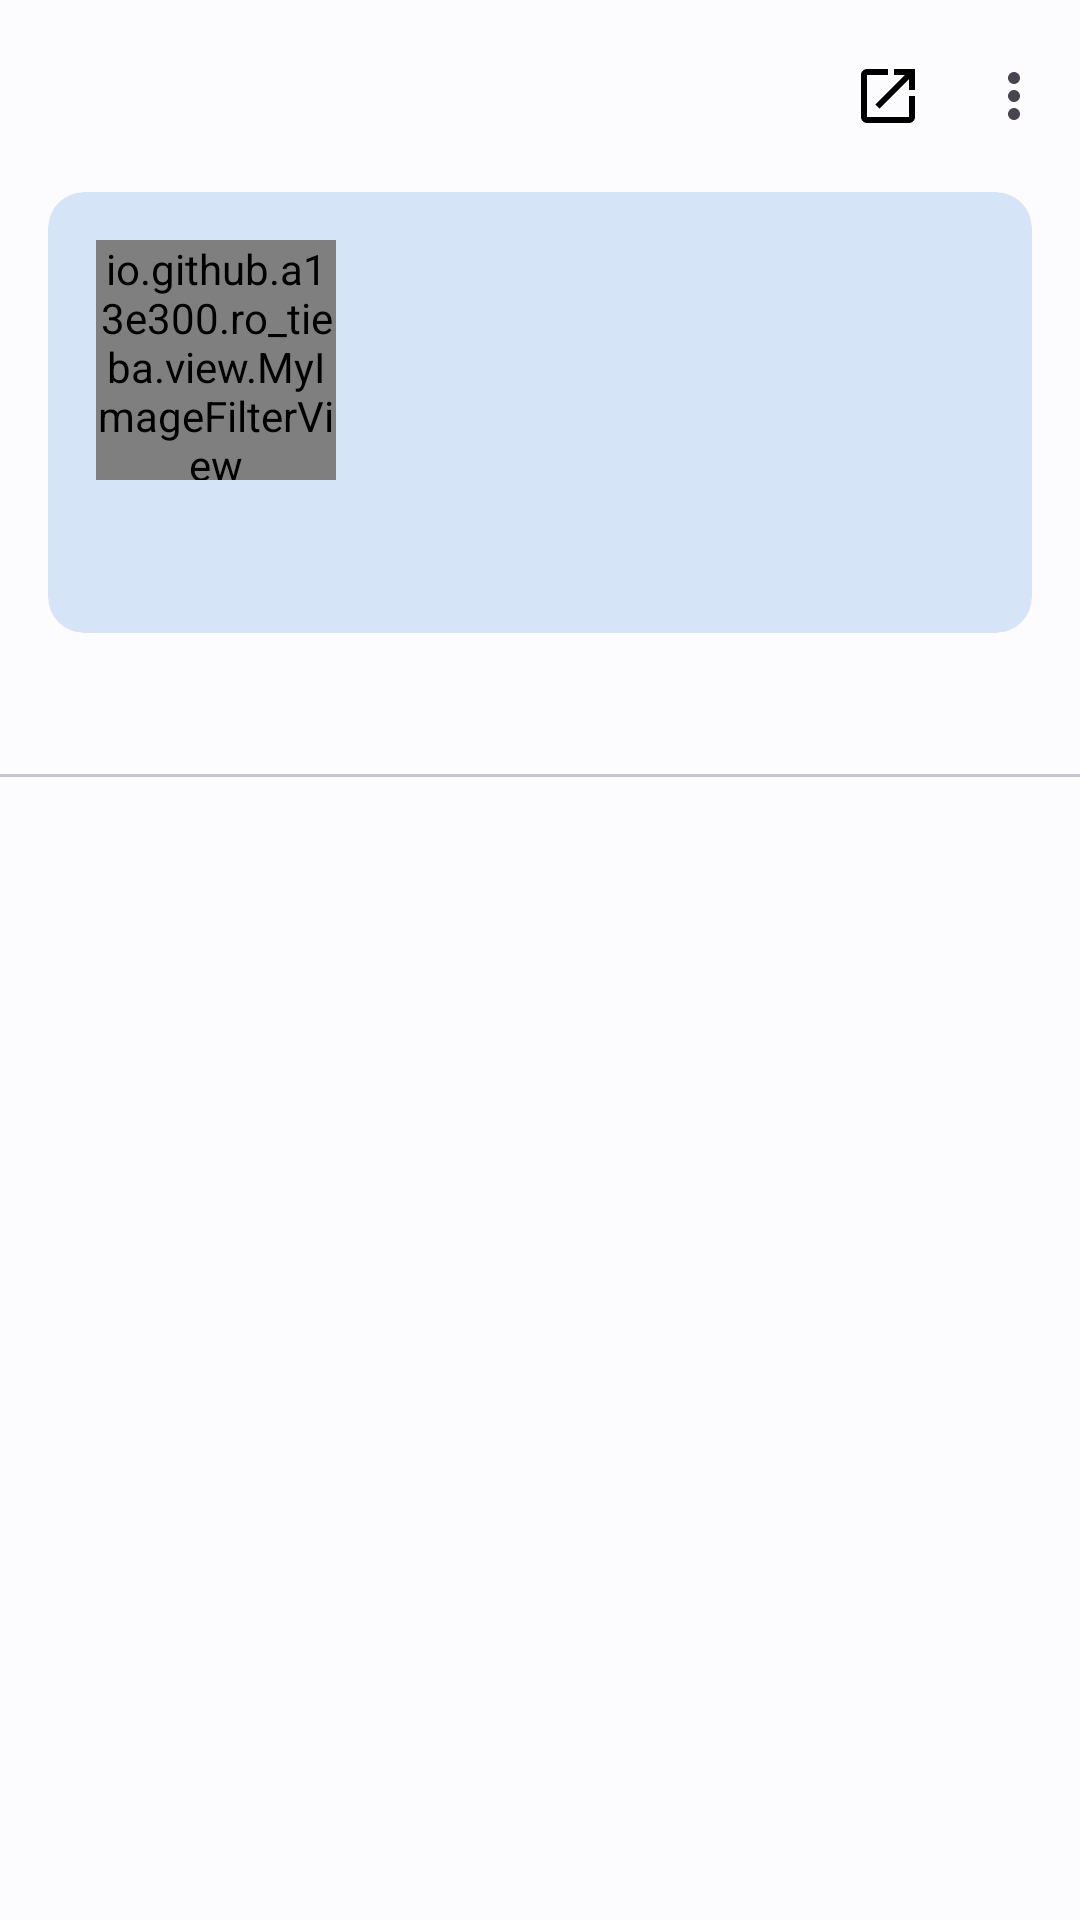

The Android layout XML behind this screen, and the referenced resources:
<!-- AndroidManifest.xml: application theme Theme.RoTieba -->
<!-- res/layout/fragment_profile.xml -->
<?xml version="1.0" encoding="utf-8"?>
<androidx.coordinatorlayout.widget.CoordinatorLayout xmlns:android="http://schemas.android.com/apk/res/android"
    xmlns:tools="http://schemas.android.com/tools"
    android:layout_width="match_parent"
    android:layout_height="match_parent"
    xmlns:app="http://schemas.android.com/apk/res-auto"
    android:id="@+id/profile"
    tools:context=".ui.profile.ProfileFragment">

    <com.google.android.material.appbar.AppBarLayout
        android:id="@+id/app_bar"
        android:layout_width="match_parent"
        android:layout_height="wrap_content"
        app:fitsSystemWindowsInsets="top">

        <com.google.android.material.appbar.CollapsingToolbarLayout
            android:layout_width="match_parent"
            android:layout_height="match_parent"
            android:id="@+id/toolbarLayout"
            app:layout_scrollFlags="scroll|exitUntilCollapsed">

            <com.google.android.material.card.MaterialCardView
                android:layout_width="match_parent"
                android:layout_height="wrap_content"
                style="@style/Widget.RoTieba.FilledCardSecondary"
                android:layout_marginHorizontal="16dp"
                android:layout_marginTop="?actionBarSize">

                <androidx.constraintlayout.widget.ConstraintLayout
                    android:layout_width="match_parent"
                    android:layout_height="wrap_content">

                    <io.github.a13e300.ro_tieba.view.MyImageFilterView
                        app:round="5dp"
                        android:layout_width="80dp"
                        android:layout_height="80dp"
                        android:layout_margin="16dp"
                        android:id="@+id/user_avatar"
                        app:layout_constraintTop_toTopOf="parent"
                        app:layout_constraintBottom_toTopOf="@id/user_desc"
                        app:layout_constraintStart_toStartOf="parent"
                        app:layout_constraintEnd_toStartOf="@id/user_name" />

                    <TextView
                        android:layout_width="0dp"
                        android:layout_height="wrap_content"
                        style="?textAppearanceTitleLarge"
                        app:layout_constraintTop_toTopOf="@id/user_avatar"
                        app:layout_constraintBottom_toTopOf="@id/user_real_name"
                        app:layout_constraintStart_toEndOf="@id/user_avatar"
                        app:layout_constraintEnd_toEndOf="parent"
                        android:foreground="?selectableItemBackground"
                        android:maxLines="1"
                        android:ellipsize="end"
                        android:id="@+id/user_name"
                        android:layout_marginEnd="8dp" />

                    <TextView
                        android:layout_width="0dp"
                        android:layout_height="wrap_content"
                        style="?textAppearanceBodyMedium"
                        app:layout_constraintTop_toBottomOf="@id/user_name"
                        app:layout_constraintBottom_toTopOf="@id/user_stat"
                        app:layout_constraintStart_toStartOf="@id/user_name"
                        app:layout_constraintEnd_toEndOf="parent"
                        android:foreground="?selectableItemBackground"
                        android:maxLines="1"
                        android:ellipsize="end"
                        android:id="@+id/user_real_name"
                        android:layout_marginEnd="8dp" />

                    <TextView
                        android:layout_width="0dp"
                        android:layout_height="wrap_content"
                        style="?textAppearanceBodyMedium"
                        app:layout_constraintTop_toBottomOf="@id/user_real_name"
                        app:layout_constraintBottom_toBottomOf="@id/user_avatar"
                        app:layout_constraintStart_toStartOf="@id/user_name"
                        app:layout_constraintEnd_toEndOf="parent"
                        android:maxLines="1"
                        android:id="@+id/user_stat"
                        android:layout_marginEnd="8dp" />

                    <TextView
                        android:layout_width="0dp"
                        android:layout_height="wrap_content"
                        style="?textAppearanceBodyMedium"
                        android:layout_marginStart="16dp"
                        android:layout_marginEnd="16dp"
                        android:layout_marginVertical="8dp"
                        app:layout_constraintTop_toBottomOf="@id/user_avatar"
                        app:layout_constraintBottom_toBottomOf="parent"
                        app:layout_constraintStart_toStartOf="parent"
                        app:layout_constraintEnd_toEndOf="parent"
                        android:id="@+id/user_desc" />

                </androidx.constraintlayout.widget.ConstraintLayout>
            </com.google.android.material.card.MaterialCardView>

            <com.google.android.material.appbar.MaterialToolbar
                app:menu="@menu/profile_menu"
                android:id="@+id/toolbar"
                android:layout_width="match_parent"
                android:layout_height="?actionBarSize"
                app:layout_collapseMode="pin" />
        </com.google.android.material.appbar.CollapsingToolbarLayout>

        <com.google.android.material.tabs.TabLayout
            android:layout_width="match_parent"
            android:layout_height="wrap_content"
            android:id="@+id/profile_tab_layout" />
    </com.google.android.material.appbar.AppBarLayout>

    <androidx.viewpager2.widget.ViewPager2
        android:layout_width="match_parent"
        android:layout_height="match_parent"
        app:layout_behavior="@string/appbar_scrolling_view_behavior"
        android:id="@+id/profile_view_pager" />
</androidx.coordinatorlayout.widget.CoordinatorLayout>
<!-- resources referenced by this layout -->
<resources>
  <style name="Widget.RoTieba.FilledCardSecondary" parent="Widget.Material3.CardView.Filled">
          <item name="cardBackgroundColor">?attr/colorSecondaryContainer</item>
      </style>
  <color name="md_theme_light_primary">#00629D</color>
  <color name="md_theme_light_onPrimary">#FFFFFF</color>
  <color name="md_theme_light_primaryContainer">#CFE5FF</color>
  <color name="md_theme_light_onPrimaryContainer">#001D33</color>
  <color name="md_theme_light_secondary">#526070</color>
  <color name="md_theme_light_onSecondary">#FFFFFF</color>
  <color name="md_theme_light_secondaryContainer">#D5E4F7</color>
  <color name="md_theme_light_onSecondaryContainer">#0E1D2A</color>
  <color name="md_theme_light_tertiary">#695779</color>
  <color name="md_theme_light_onTertiary">#FFFFFF</color>
  <color name="md_theme_light_tertiaryContainer">#EFDBFF</color>
  <color name="md_theme_light_onTertiaryContainer">#231533</color>
  <color name="md_theme_light_error">#BA1A1A</color>
  <color name="md_theme_light_errorContainer">#FFDAD6</color>
  <color name="md_theme_light_onError">#FFFFFF</color>
  <color name="md_theme_light_onErrorContainer">#410002</color>
  <color name="md_theme_light_background">#FCFCFF</color>
  <color name="md_theme_light_onBackground">#1A1C1E</color>
  <color name="md_theme_light_surface">#FCFCFF</color>
  <color name="md_theme_light_onSurface">#1A1C1E</color>
  <color name="md_theme_light_surfaceVariant">#DEE3EB</color>
  <color name="md_theme_light_onSurfaceVariant">#42474E</color>
  <color name="md_theme_light_outline">#72777F</color>
  <color name="md_theme_light_inverseOnSurface">#F1F0F4</color>
  <color name="md_theme_light_inverseSurface">#2F3033</color>
  <color name="md_theme_light_inversePrimary">#98CBFF</color>
</resources>
